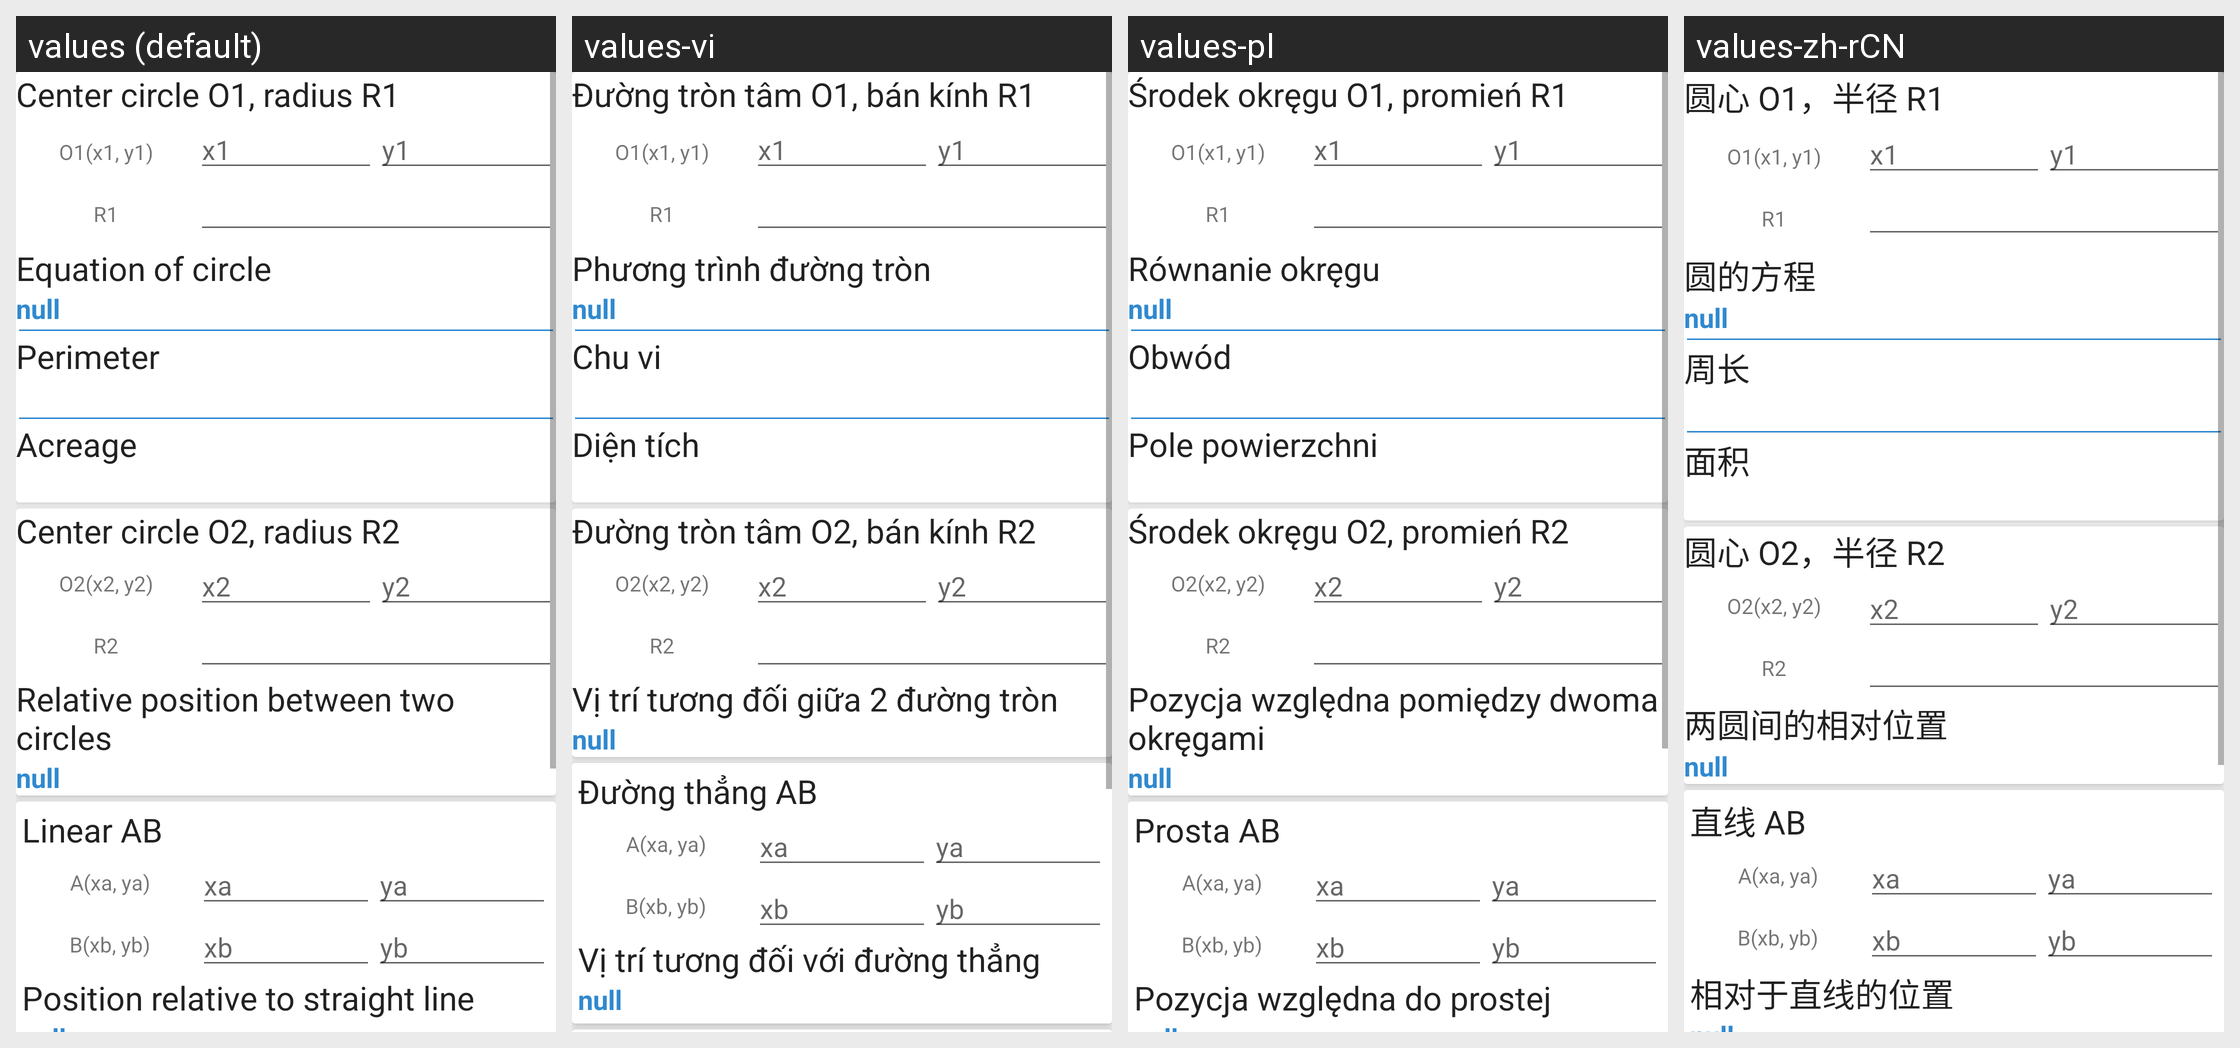

For this localized Android screen grid, give each drawn string resource with its value in every locale shown.
Android screen res/layout/layout_geom_circle.xml rendered under 4 locales, left to right: values (default), values-vi, values-pl, values-zh-rCN. Device: Nexus 5 (rendered at 1080×1920; each locale shown at half size, 540×960, under a caption strip naming it); theme AppThemeLight.
Other locales in the repository, not shown: values-es, values-fr, values-ru.
Strings drawn on this screen, with the default value and each locale's value (text and hints the layout hard-codes, and strings that could not be matched under every locale, appear in the picture but are not listed):

ng_tr_n_t_m_o1_b_n_k_nh_r1
  values: Center circle O1, radius R1
  values-vi: Đường tròn tâm O1, bán kính R1
  values-pl: Środek okręgu O1, promień R1
  values-zh-rCN: 圆心 O1，半径 R1

o1_x1_y1
  values: O1(x1, y1)
  values-vi: O1(x1, y1)
  values-pl: O1(x1, y1)
  values-zh-rCN: O1(x1, y1)

ph_ng_tr_nh_ng_tr_n
  values: Equation of circle
  values-vi: Phương trình đường tròn
  values-pl: Równanie okręgu
  values-zh-rCN: 圆的方程

chu_vi
  values: Perimeter
  values-vi: Chu vi
  values-pl: Obwód
  values-zh-rCN: 周长

di_n_t_ch
  values: Acreage
  values-vi: Diện tích
  values-pl: Pole powierzchni
  values-zh-rCN: 面积

ng_tr_n_t_m_o2_b_n_k_nh_r2
  values: Center circle O2, radius R2
  values-vi: Đường tròn tâm O2, bán kính R2
  values-pl: Środek okręgu O2, promień R2
  values-zh-rCN: 圆心 O2，半径 R2

v_tr_t_ng_i_gi_a_2_ng_tr_n
  values: Relative position between two circles
  values-vi: Vị trí tương đối giữa 2 đường tròn
  values-pl: Pozycja względna pomiędzy dwoma okręgami
  values-zh-rCN: 两圆间的相对位置

ng_th_ng_ab
  values: Linear AB
  values-vi: Đường thẳng AB
  values-pl: Prosta AB
  values-zh-rCN: 直线 AB

v_tr_t_ng_i_v_i_ng_th_ng
  values: Position relative to straight line
  values-vi: Vị trí tương đối với đường thẳng
  values-pl: Pozycja względna do prostej
  values-zh-rCN: 相对于直线的位置
